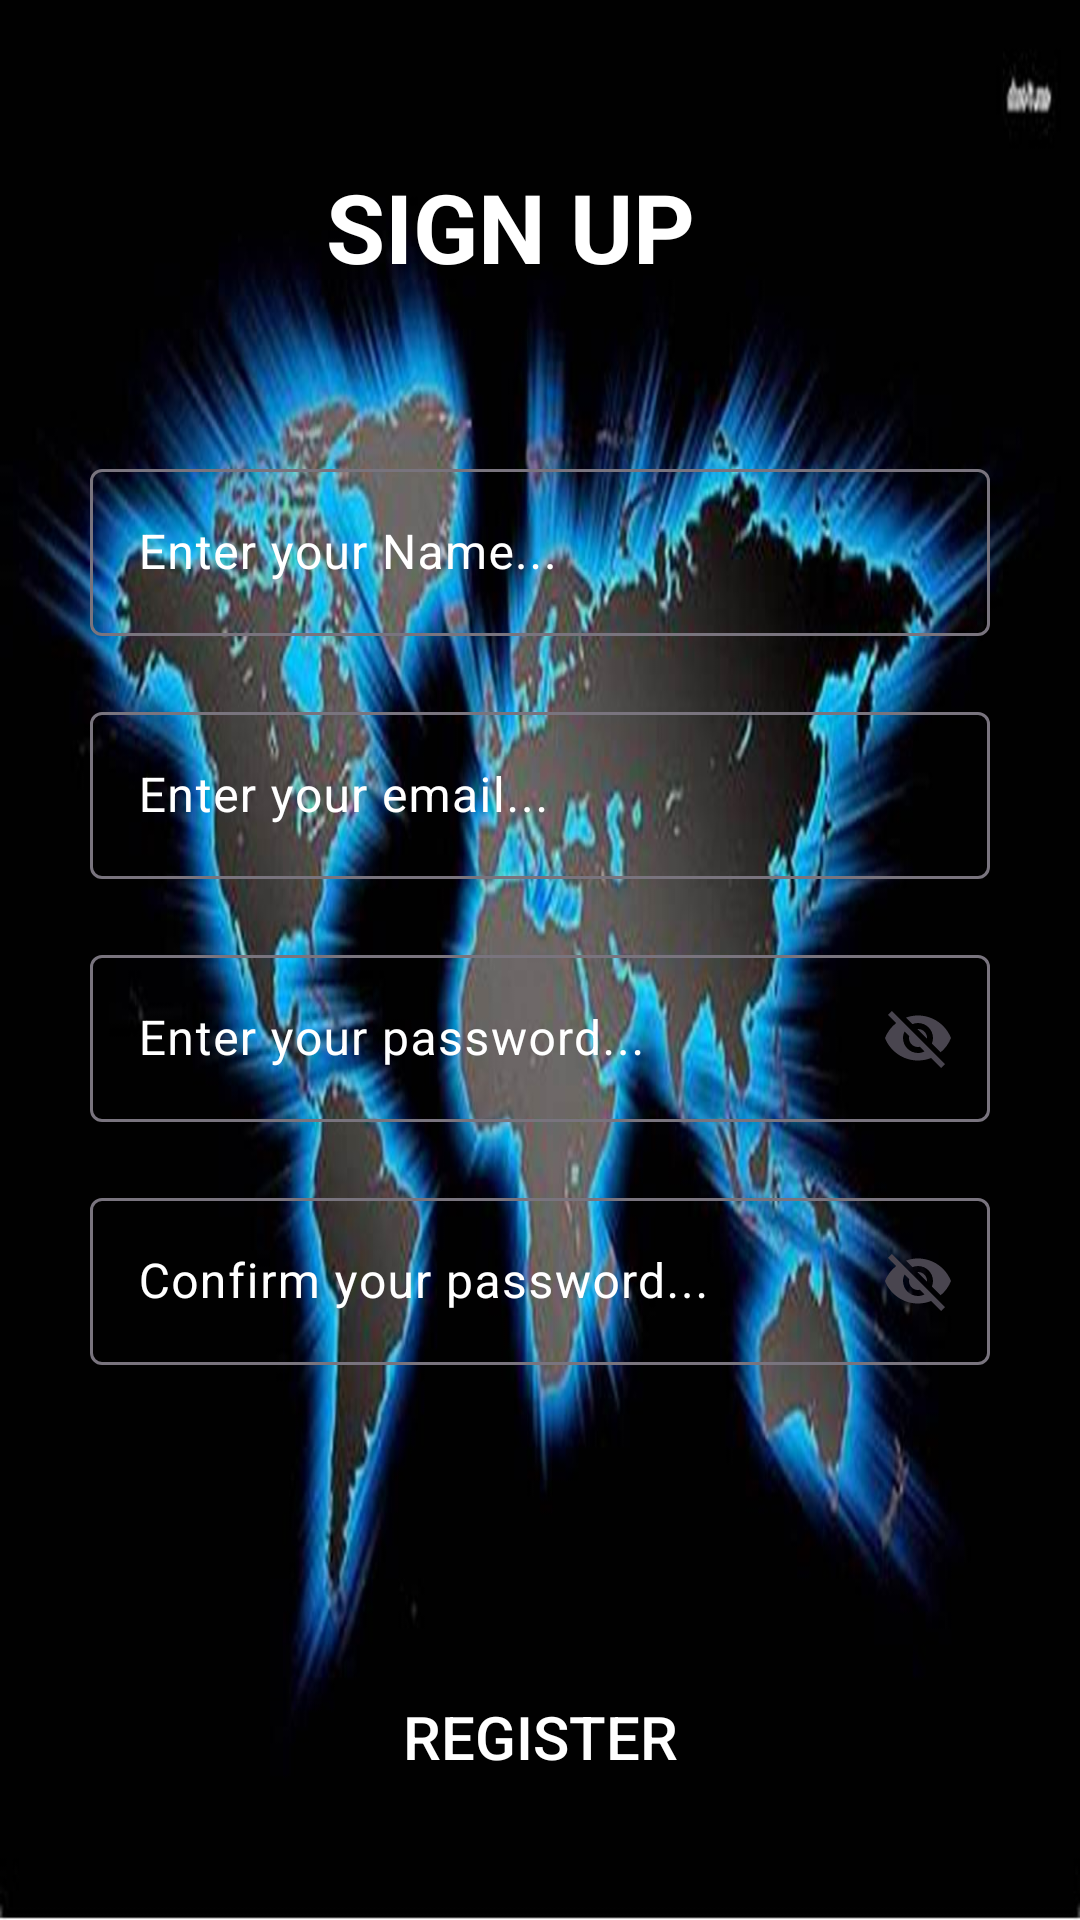

Write the Android layout XML for this screen, with the resource values it uses.
<!-- AndroidManifest.xml: application theme Theme.Job3LocationSharing -->
<!-- res/layout/activity_register.xml -->
<?xml version="1.0" encoding="utf-8"?>
<androidx.constraintlayout.widget.ConstraintLayout xmlns:android="http://schemas.android.com/apk/res/android"
    xmlns:app="http://schemas.android.com/apk/res-auto"
    xmlns:tools="http://schemas.android.com/tools"
    android:layout_width="match_parent"
    android:layout_height="match_parent"
    android:background="@drawable/map2"
    android:padding="30dp"
    tools:context=".RegisterActivity_21">


    <TextView
        android:id="@+id/signupTxt"
        android:layout_width="wrap_content"
        android:layout_height="wrap_content"
        android:layout_marginTop="24dp"
        android:text="SIGN UP"
        android:textColor="@color/white"
        android:textSize="32sp"
        android:textStyle="bold"
        app:layout_constraintEnd_toEndOf="parent"
        app:layout_constraintHorizontal_bias="0.445"
        app:layout_constraintStart_toStartOf="parent"
        app:layout_constraintTop_toTopOf="parent" />

    <com.google.android.material.textfield.TextInputLayout
        android:id="@+id/textInputLayout0"
        android:layout_width="0dp"
        android:layout_height="wrap_content"
        android:layout_marginTop="54dp"
        android:hint="Enter your Name..."
        android:textColorHint="@color/white"
        app:endIconMode="clear_text"
        app:layout_constraintEnd_toEndOf="parent"
        app:layout_constraintHorizontal_bias="1.0"
        app:layout_constraintStart_toStartOf="parent"
        app:layout_constraintTop_toBottomOf="@+id/signupTxt">

        <com.google.android.material.textfield.TextInputEditText
            android:id="@+id/displayNameEt"
            android:layout_width="match_parent"
            android:layout_height="match_parent" />
    </com.google.android.material.textfield.TextInputLayout>

    <com.google.android.material.textfield.TextInputLayout
        android:id="@+id/textInputLayout"
        android:layout_width="0dp"
        android:layout_height="wrap_content"
        android:hint="Enter your email..."
        android:textColorHint="@color/white"
        android:layout_marginTop="20dp"
        app:endIconMode="clear_text"
        app:layout_constraintEnd_toEndOf="@+id/textInputLayout0"
        app:layout_constraintStart_toStartOf="@+id/textInputLayout0"
        app:layout_constraintTop_toBottomOf="@+id/textInputLayout0">

        <com.google.android.material.textfield.TextInputEditText
            android:id="@+id/emailEt"
            android:layout_width="match_parent"
            android:layout_height="match_parent" />
    </com.google.android.material.textfield.TextInputLayout>

    <com.google.android.material.textfield.TextInputLayout
        android:id="@+id/textInputLayout1"
        android:layout_width="0dp"
        android:layout_height="wrap_content"
        android:layout_marginTop="20dp"
        android:hint="Enter your password..."
        android:textColorHint="@color/white"
        app:endIconMode="password_toggle"
        app:layout_constraintEnd_toEndOf="@+id/textInputLayout"
        app:layout_constraintHorizontal_bias="1.0"
        app:layout_constraintStart_toStartOf="@+id/textInputLayout"
        app:layout_constraintTop_toBottomOf="@+id/textInputLayout">

        <com.google.android.material.textfield.TextInputEditText
            android:id="@+id/passwordEt"
            android:layout_width="match_parent"
            android:layout_height="match_parent" />
    </com.google.android.material.textfield.TextInputLayout>

    <com.google.android.material.textfield.TextInputLayout
        android:id="@+id/textInputLayout2"
        android:layout_width="0dp"
        android:layout_height="wrap_content"
        android:layout_marginTop="20dp"
        android:hint="Confirm your password..."
        android:textColorHint="@color/white"
        app:endIconMode="password_toggle"
        app:layout_constraintEnd_toEndOf="@+id/textInputLayout1"
        app:layout_constraintHorizontal_bias="1.0"
        app:layout_constraintStart_toStartOf="@+id/textInputLayout1"
        app:layout_constraintTop_toBottomOf="@+id/textInputLayout1">

        <com.google.android.material.textfield.TextInputEditText
            android:id="@+id/conPasswordEt"
            android:layout_width="match_parent"
            android:layout_height="match_parent" />
    </com.google.android.material.textfield.TextInputLayout>

    <Button
        android:id="@+id/registerBtn"
        android:layout_width="match_parent"
        android:layout_height="wrap_content"
        android:layout_marginTop="100dp"
        android:backgroundTint="#00FFFFFF"
        android:text="Register"
        android:textColor="@color/white"
        android:textSize="20dp"
        app:cornerRadius="10dp"
        app:layout_constraintEnd_toEndOf="@+id/textInputLayout1"
        app:layout_constraintHorizontal_bias="0.0"
        app:layout_constraintStart_toStartOf="@+id/textInputLayout1"
        app:layout_constraintTop_toBottomOf="@+id/textInputLayout2"
        app:strokeColor="@color/white"
        app:strokeWidth="2dp" />

    <TextView
        android:id="@+id/loginTxt"
        android:layout_width="wrap_content"
        android:layout_height="wrap_content"
        android:layout_marginBottom="8dp"
        android:text="I have aready an account! Login?"
        android:textColor="@color/white"
        app:layout_constraintBottom_toBottomOf="parent"
        app:layout_constraintEnd_toEndOf="@+id/registerBtn"
        app:layout_constraintHorizontal_bias="0.496"
        app:layout_constraintStart_toStartOf="@+id/registerBtn"
        app:layout_constraintTop_toBottomOf="@+id/registerBtn"
        app:layout_constraintVertical_bias="0.945" />

</androidx.constraintlayout.widget.ConstraintLayout>
<!-- resources referenced by this layout -->
<resources>
  <!-- drawable map2: jpg bitmap (drawable, 74230 bytes) -->
  <style name="Theme.Job3LocationSharing" parent="Base.Theme.Job3LocationSharing" />
  <style name="Base.Theme.Job3LocationSharing" parent="Theme.Material3.DayNight.NoActionBar">
          
          
      </style>
  <!-- not gathered from this repository: default colours our renderer supplied (Android Studio template values) -->
  <color name="white">#FFFFFFFF</color>
</resources>
